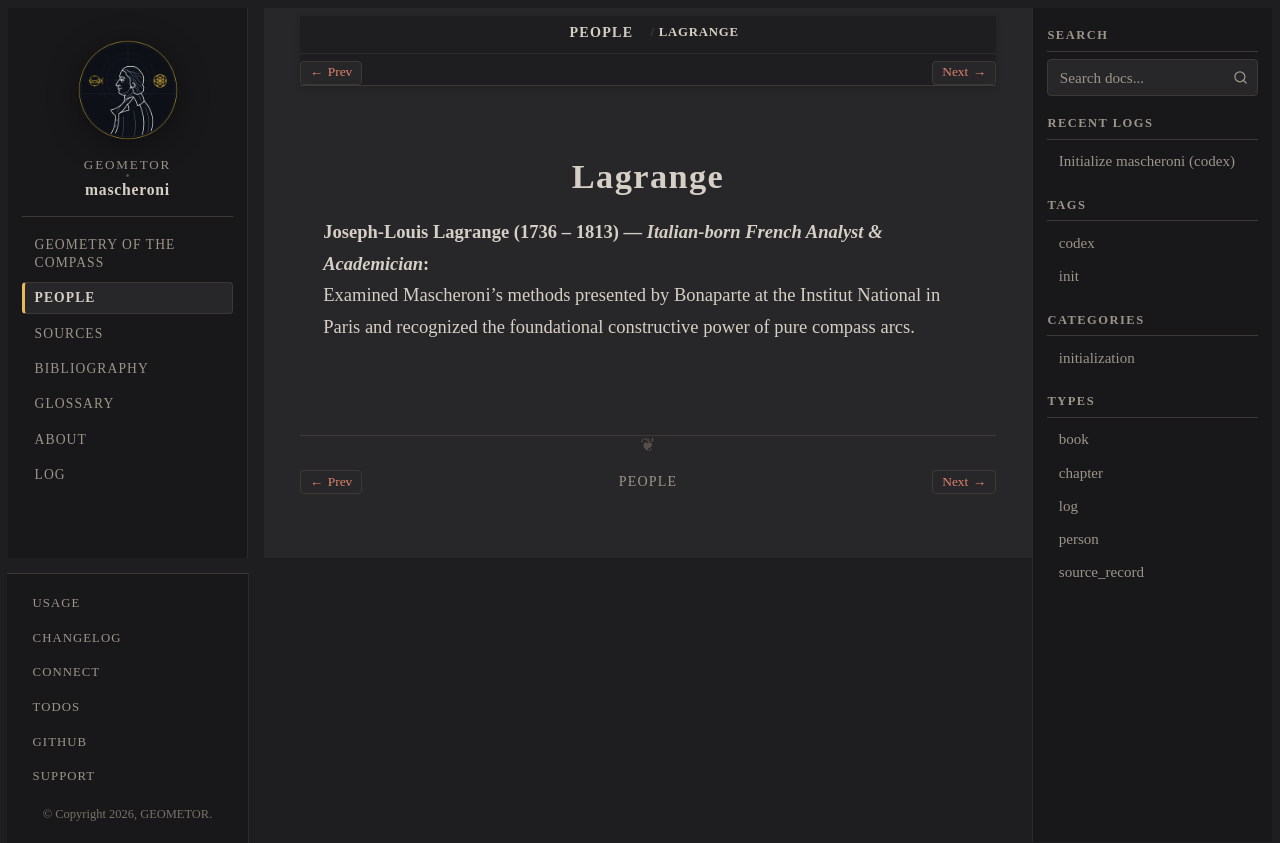

repository: geometor/mascheroni · page: people/lagrange.html · generator: sphinx

:type: person
:death_year: 1813
:death_label: 1813
:lifespan: 1736 – 1813
:excerpt: Joseph-Louis Lagrange (1736 – 1813) — Italian-born French Analyst & Academician

.. _person-lagrange:

Lagrange
========

**Joseph-Louis Lagrange** (1736 – 1813) — *Italian-born French Analyst & Academician*
   Examined Mascheroni's methods presented by Bonaparte at the Institut National in Paris and recognized the foundational constructive power of pure compass arcs.
